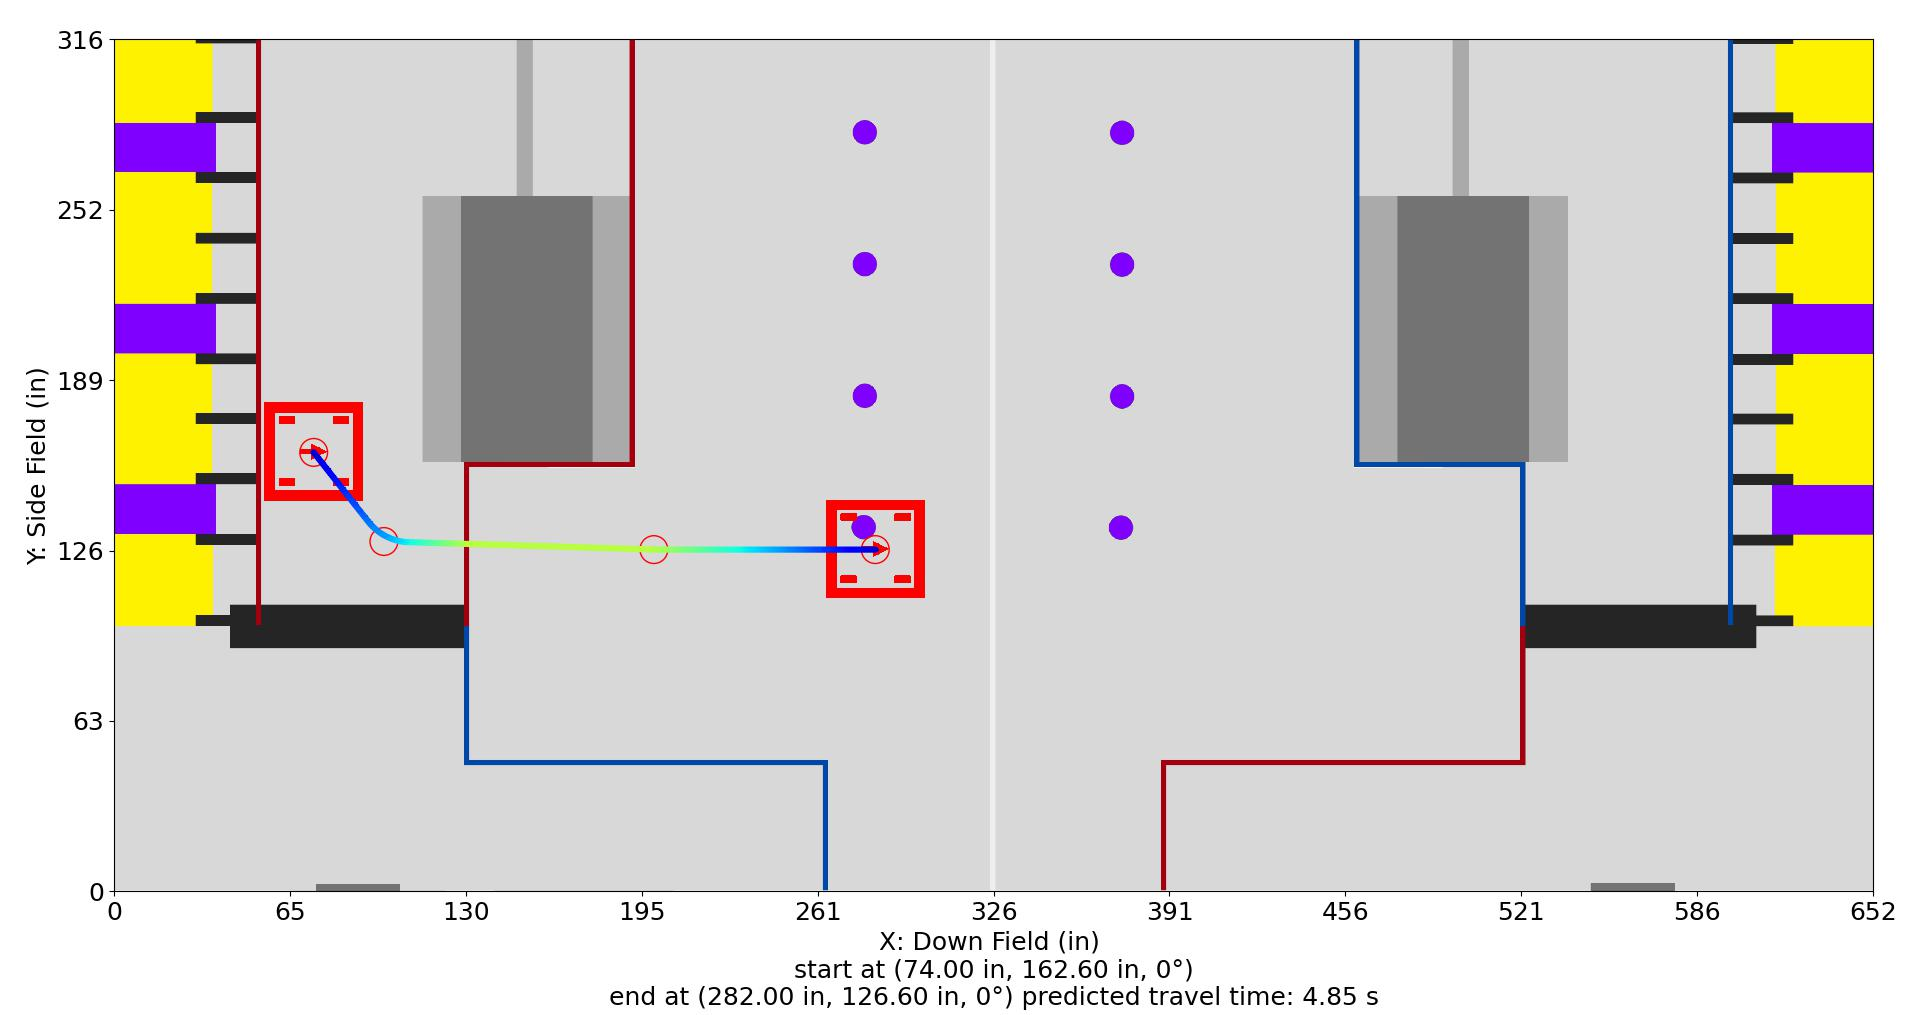

Data behind this chart, as committed beside it:
Distance (in), Time (s), X (in), Y (in), Velocity (in/s), Orientation (deg), Touch, Rotational Velocity (deg/s), Way X (in), Way Y (in), Way Velocity (in/s), Way Orientation (deg), Way Turn Radius (in), Touch this Point
0.0, 0.0, 74.0, 162.6, 12.0, 0.0, 0, 0.0, 74.0, 162.6, 12.0, 0.0, 3.0, 0.0
1, 0.08046, 74.62, 161.8, 12.86, 0.0, 0, 0.0, 100.0, 129.6, 48.0, 0.0, 20.0, 0.0
2, 0.1557, 75.24, 161, 13.71, 0.0, 0, 0.0, 200.0, 126.6, 96.0, 0.0, 3.0, 0.0
3, 0.2264, 75.86, 160.2, 14.57, 0.0, 0, 0.0, 282.0, 126.6, 12.0, 0.0, 3.0, 0.0
4, 0.2931, 76.48, 159.5, 15.43, 0.0, 0, 0.0, , , , , , 
5, 0.3562, 77.09, 158.7, 16.29, 0.0, 0, 0.0, , , , , , 
6, 0.416, 77.71, 157.9, 17.14, 0.0, 0, 0.0, , , , , , 
7, 0.4729, 78.33, 157.1, 18, 0.0, 0, 0.0, , , , , , 
8, 0.5272, 78.95, 156.3, 18.86, 0.0, 0, 0.0, , , , , , 
9, 0.579, 79.57, 155.5, 19.71, 0.0, 0, -0.0, , , , , , 
10, 0.6287, 80.19, 154.7, 20.57, 0.0, 0, -0.0, , , , , , 
11, 0.6763, 80.81, 154, 21.43, 0.0, 0, -0.0, , , , , , 
12, 0.722, 81.43, 153.2, 22.29, 0.0, 0, -0.0, , , , , , 
13, 0.7661, 82.05, 152.4, 23.14, 0.0, 0, -0.0, , , , , , 
14, 0.8085, 82.66, 151.6, 24, 0.0, 0, -0.0, , , , , , 
15, 0.8494, 83.28, 150.8, 24.86, 0.0, 0, -0.0, , , , , , 
16, 0.889, 83.9, 150, 25.71, 0.0, 0, -0.0, , , , , , 
17, 0.9272, 84.52, 149.2, 26.57, 0.0, 0, -0.0, , , , , , 
18, 0.9643, 85.14, 148.5, 27.43, 0.0, 0, -0.0, , , , , , 
19, 1, 85.76, 147.7, 28.29, 0.0, 0, -0.0, , , , , , 
20, 1.035, 86.38, 146.9, 29.14, 0.0, 0, -0.0, , , , , , 
21, 1.069, 87, 146.1, 30, 0.0, 0, 0.0, , , , , , 
22, 1.102, 87.62, 145.3, 30.86, 0.0, 0, 0.0, , , , , , 
23, 1.134, 88.23, 144.5, 31.71, 0.0, 0, 0.0, , , , , , 
24, 1.165, 88.85, 143.7, 32.57, 0.0, 0, 0.0, , , , , , 
25, 1.195, 89.47, 143, 33.43, 0.0, 0, 0.0, , , , , , 
26, 1.225, 90.09, 142.2, 34.29, 0.0, 0, 0.0, , , , , , 
27, 1.253, 90.71, 141.4, 35.14, 0.0, 0, 0.0, , , , , , 
28, 1.281, 91.33, 140.6, 36, 0.0, 0, 0.0, , , , , , 
29, 1.309, 91.95, 139.8, 36.86, 0.0, 0, 0.0, , , , , , 
30, 1.336, 92.57, 139, 37.71, 0.0, 0, 0.0, , , , , , 
31, 1.362, 93.19, 138.2, 38.57, 0.0, 0, 0.0, , , , , , 
32, 1.388, 93.8, 137.5, 39.43, 0.0, 0, 0.0, , , , , , 
33, 1.413, 94.42, 136.7, 40.29, 0.0, 0, 0.0, , , , , , 
34, 1.437, 95.08, 135.9, 41.14, 0.0, 0, 0.0, , , , , , 
35, 1.461, 95.76, 135.2, 42, 0.0, 0, 0.0, , , , , , 
36, 1.485, 96.49, 134.5, 42.86, 0.0, 0, 0.0, , , , , , 
37, 1.508, 97.24, 133.9, 43.71, 0.0, 0, 0.0, , , , , , 
38, 1.531, 98.03, 133.2, 44.57, 0.0, 0, 0.0, , , , , , 
39, 1.553, 98.85, 132.7, 45.43, 0.0, 0, 0.0, , , , , , 
40, 1.575, 99.7, 132.1, 46.29, 0.0, 0, 0.0, , , , , , 
41, 1.596, 100.6, 131.6, 47.14, 0.0, 0, 0.0, , , , , , 
42, 1.617, 101.5, 131.2, 48.75, 0.0, 0, 0.0, , , , , , 
43, 1.637, 102.4, 130.8, 50.36, 0.0, 0, 0.0, , , , , , 
44, 1.657, 103.3, 130.4, 51.97, 0.0, 0, 0.0, , , , , , 
45, 1.676, 104.3, 130.1, 53.58, 0.0, 0, 0.0, , , , , , 
46, 1.694, 105.2, 129.9, 55.19, 0.0, 0, 0.0, , , , , , 
47, 1.712, 106.2, 129.7, 56.8, 0.0, 0, 0.0, , , , , , 
48, 1.729, 107.2, 129.5, 58.41, 0.0, 0, 0.0, , , , , , 
49, 1.746, 108.2, 129.4, 60.02, 0.0, 0, 0.0, , , , , , 
50, 1.762, 109.2, 129.4, 61.63, 0.0, 0, 0.0, , , , , , 
51, 1.779, 110.2, 129.3, 63.24, 0.0, 0, 0.0, , , , , , 
52, 1.794, 111.2, 129.3, 64.85, 0.0, 0, 0.0, , , , , , 
53, 1.809, 112.2, 129.3, 66.46, 0.0, 0, 0.0, , , , , , 
54, 1.824, 113.2, 129.2, 68.07, 0.0, 0, 0.0, , , , , , 
55, 1.839, 114.2, 129.2, 69.68, 0.0, 0, 0.0, , , , , , 
56, 1.853, 115.2, 129.2, 71.29, 0.0, 0, 0.0, , , , , , 
57, 1.867, 116.2, 129.1, 72.9, 0.0, 0, 0.0, , , , , , 
58, 1.88, 117.2, 129.1, 74.51, 0.0, 0, 0.0, , , , , , 
59, 1.894, 118.2, 129.1, 76.12, 0.0, 0, 0.0, , , , , , 
... 164 more rows
